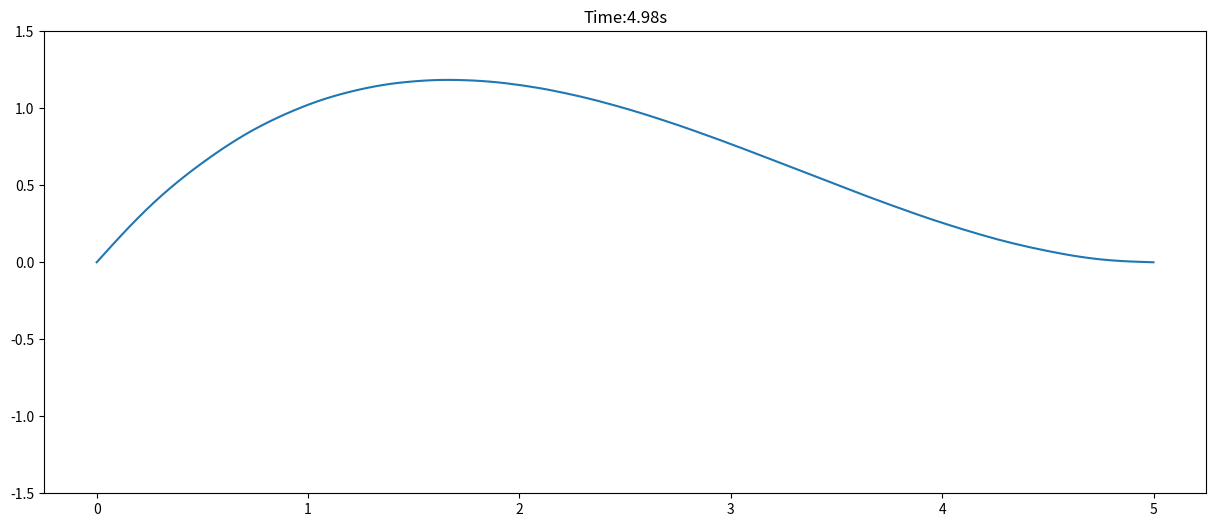

Write Python code to recreate this figure.
import numpy as np
import matplotlib.pyplot as plt

#define the 1D grid for the wave function
L = 5
x_total_points = 130
dx = 5./x_total_points
x_grid = np.linspace(0,L,x_total_points)

#define the time grid
t_total = 5
t_total_points = 1000 
dt = t_total/t_total_points
t_grid = np.linspace(0,t_total,t_total_points)

#define the wave function and the initial and boundary conditions
u = np.zeros((x_total_points,t_total_points))
u[0,:] = 0.
u[L,:] = 0.
c = 4.
alpha = 0.

for i in range(1,len(u)-1):
    u[i,0] = 8.*x_grid[i] * (L-x_grid[i])**2/L**3

#compute with the boundary and initial conditions the first time step, i.e., u[i,1]
for i in range(1,len(x_grid)-1):
    u[i,1] = 1./2.*dt**2*c**2/dx**2*(u[i-1,0]-2.*u[i,0] + u[i+1,0]) + u[i,0] + dt*alpha

#compute now the rest of the time points
for j in range(1,len(t_grid)-1):
    for i in range(1,len(x_grid)-1):
        u[i,j+1] = dt**2*c**2/dx**2*(u[i-1,j] - 2.*u[i,j] + u[i+1,j]) + 2*u[i,j] - u[i,j-1]

a = 500
fig = plt.figure(figsize=(15,6))
for i in range(t_total_points):
    if i % 5 == 0:
        plt.clf()
        plt.xlim()
        plt.ylim(-1.5,1.5)
        plt.title('Time:' + '{:.2f}s'.format(dt*i))
        plt.plot(x_grid,u[:,i])
        plt.pause(0.001)
#print('time:', a*dt)
plt.show()

